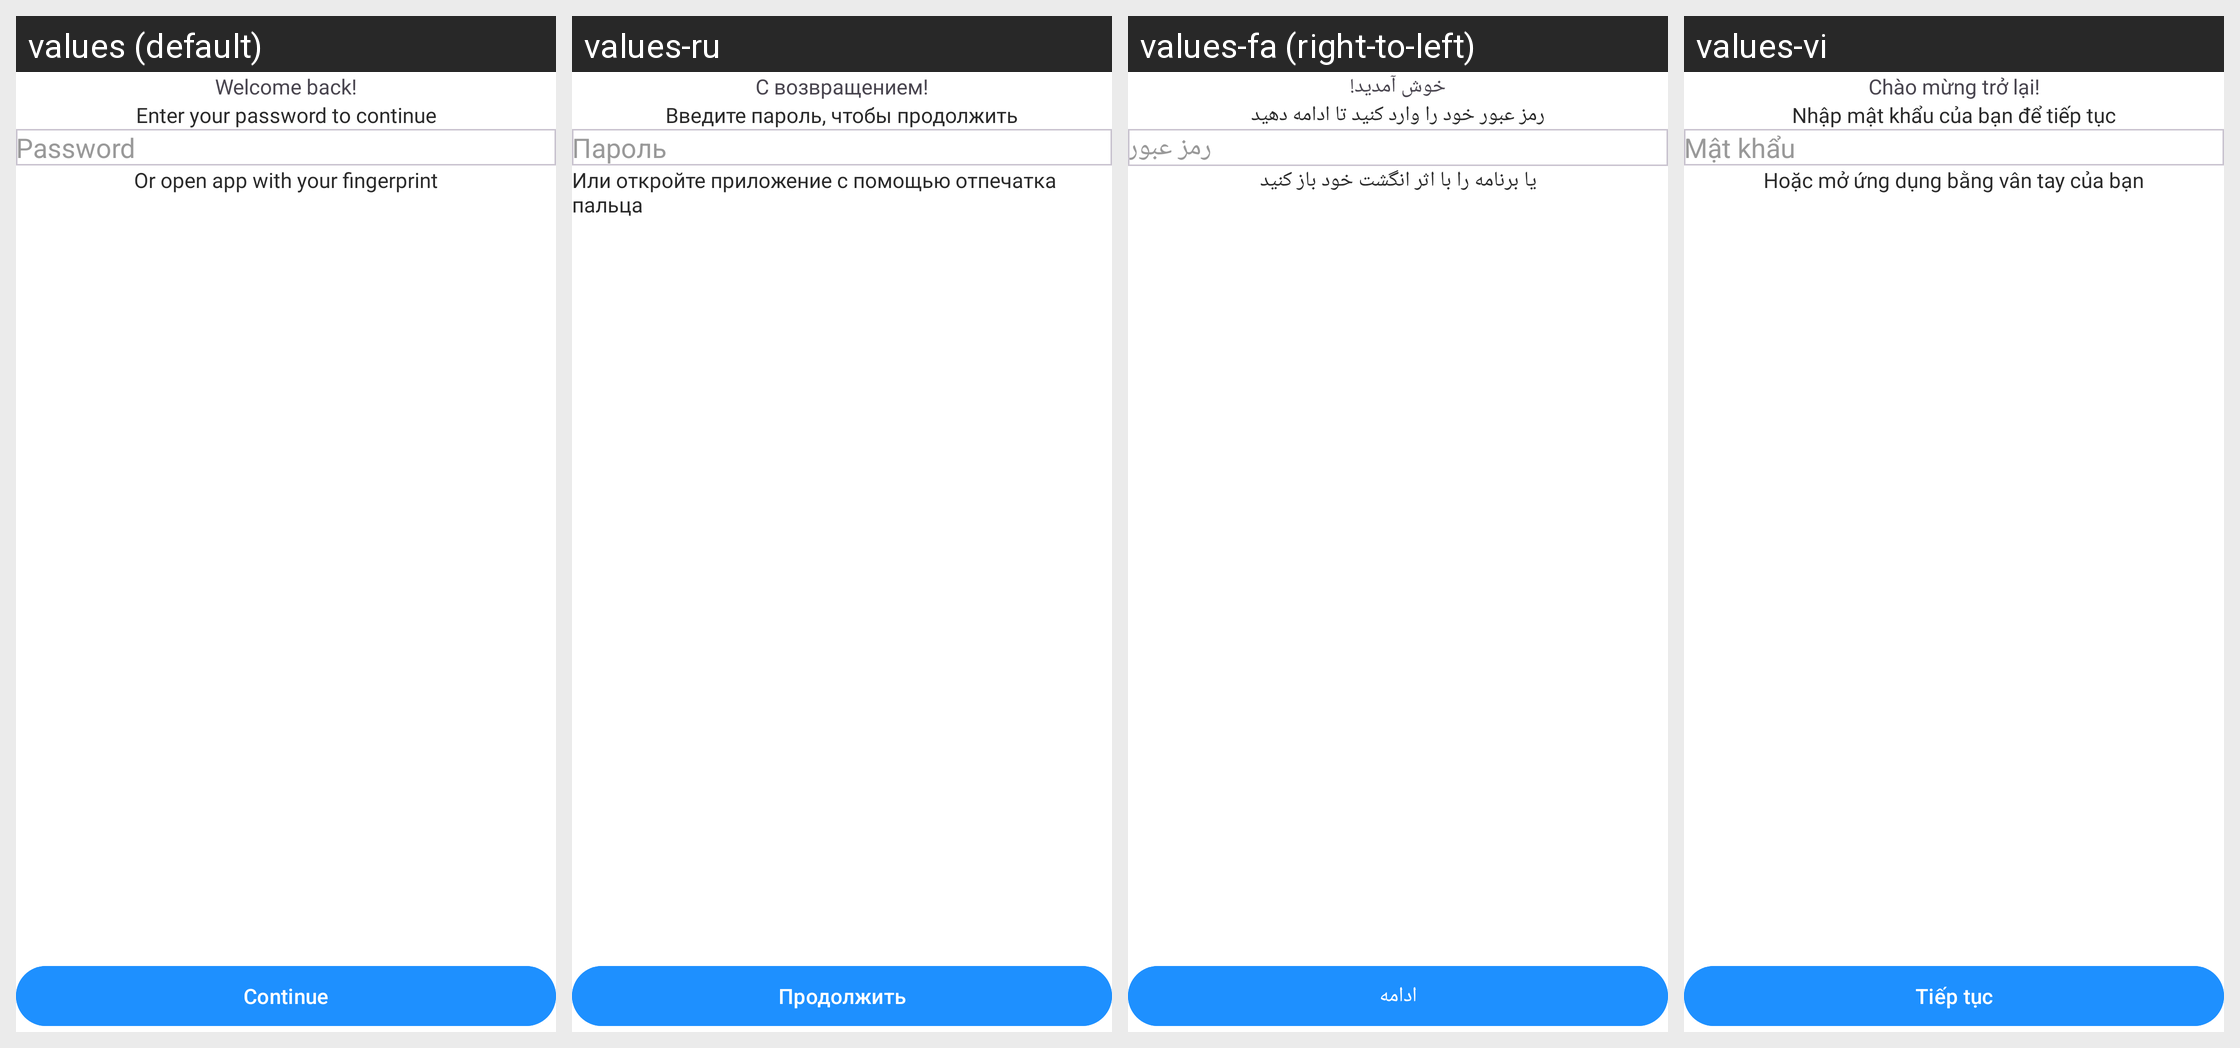

Here is an Android app screen in its default locale and in the app's own translations. Write out the translated-string differences for the strings that appear on this screen.
Android screen res/layout/activity_password_screen.xml rendered under 4 locales, left to right: values (default), values-ru, values-fa (right-to-left), values-vi. Device: Nexus 5 (rendered at 1080×1920; each locale shown at half size, 540×960, under a caption strip naming it); theme Theme.Authenticator.
Other locales in the repository, not shown: values-af, values-ar, values-cs, values-da, values-de, values-el, values-es, values-hi, values-in, values-it, values-ja, values-ko, values-ms, values-nl, values-no, values-pt, values-th, values-tr, values-zh.
Strings drawn on this screen, with the default value and each locale's value (text and hints the layout hard-codes, and strings that could not be matched under every locale, appear in the picture but are not listed):

welcome_back
  values: Welcome back!
  values-ru: С возвращением!
  values-fa: خوش آمدید!
  values-vi: Chào mừng trở lại!

enter_your_password_to_continue
  values: Enter your password to continue
  values-ru: Введите пароль, чтобы продолжить
  values-fa: رمز عبور خود را وارد کنید تا ادامه دهید
  values-vi: Nhập mật khẩu của bạn để tiếp tục

n_password
  values: Password
  values-ru: Пароль
  values-fa: رمز عبور
  values-vi: Mật khẩu

or_open_app_with_your_fingerprint
  values: Or open app with your fingerprint
  values-ru: Или откройте приложение с помощью отпечатка пальца
  values-fa: یا برنامه را با اثر انگشت خود باز کنید
  values-vi: Hoặc mở ứng dụng bằng vân tay của bạn

n_continue
  values: Continue
  values-ru: Продолжить
  values-fa: ادامه
  values-vi: Tiếp tục
